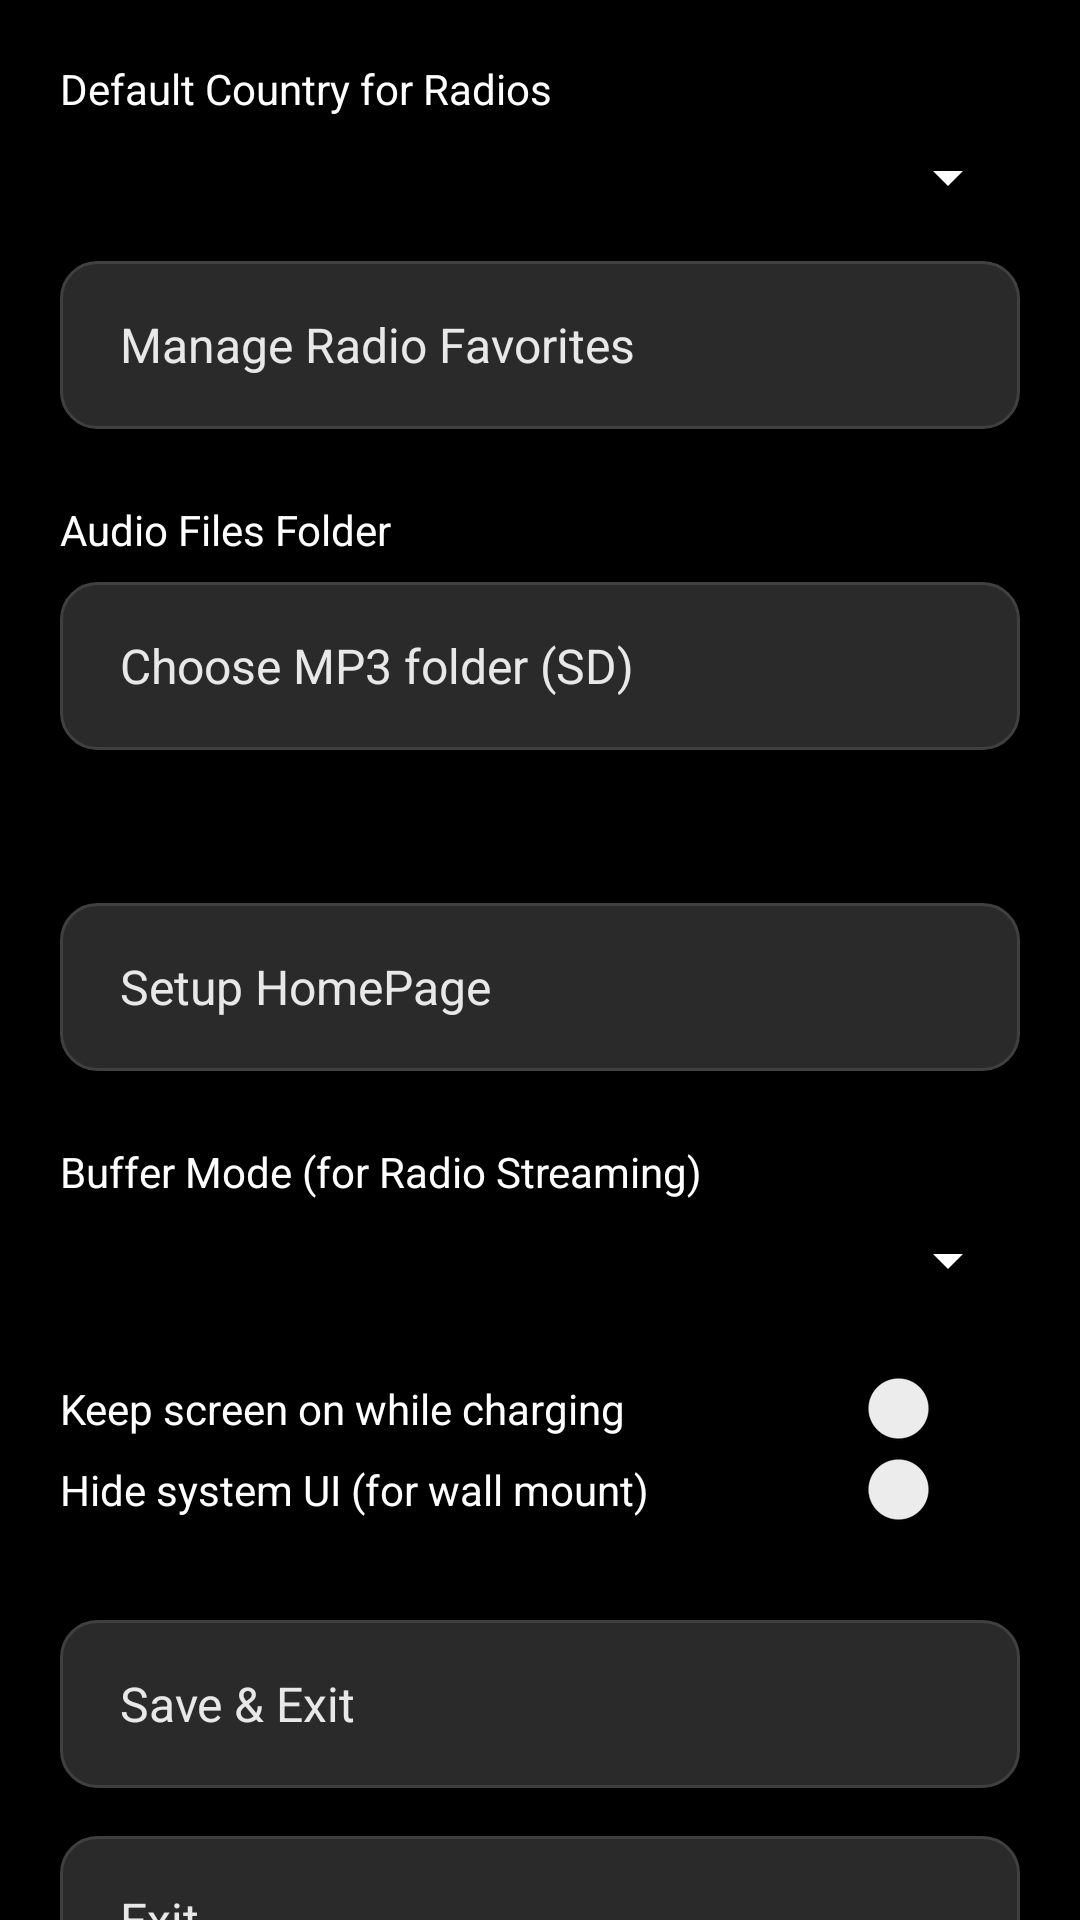

Reconstruct the res/layout file that produces this screen, plus the resources it refers to.
<!-- AndroidManifest.xml: application theme Theme.RadioMP3 -->
<!-- res/layout/activity_settings.xml -->
<?xml version="1.0" encoding="utf-8"?>
<FrameLayout xmlns:android="http://schemas.android.com/apk/res/android"
    android:id="@+id/tapArea"
    android:layout_width="match_parent"
    android:layout_height="match_parent"
    android:background="#000000"
    android:clickable="true"
    android:focusable="true">

<ScrollView
    android:layout_width="match_parent"
    android:layout_height="match_parent">

    <LinearLayout
        android:layout_width="match_parent"
        android:layout_height="wrap_content"
        android:orientation="vertical"
        android:padding="20dp">

        <TextView
            android:text="Default Country for Radios"
            android:textColor="#FFFFFF"
            android:layout_width="wrap_content"
            android:layout_height="wrap_content"
            android:layout_marginBottom="8dp" />

        <Spinner
            android:id="@+id/spinnerCountry"
            android:layout_width="match_parent"
            android:layout_height="wrap_content"
            android:backgroundTint="#FFFFFF" />

        <Space
            android:layout_width="match_parent"
            android:layout_height="16dp" />

        <LinearLayout
            android:id="@+id/btnManageFavorites"
            android:layout_width="match_parent"
            android:layout_height="56dp"
            android:orientation="horizontal"
            android:gravity="center_vertical"
            android:background="@drawable/button_style"
            android:clickable="true"
            android:focusable="true"
            android:foreground="?attr/selectableItemBackground">

            <TextView
                android:layout_width="0dp"
                android:layout_height="wrap_content"
                android:layout_weight="1"
                android:layout_marginStart="20dp"
                android:text="Manage Radio Favorites"
                android:textSize="16sp"
                android:textColor="#E8E8E8"
                android:textStyle="normal" />
        </LinearLayout>

        <Space
            android:layout_width="match_parent"
            android:layout_height="24dp" />

        <TextView
            android:text="Audio Files Folder"
            android:textColor="#FFFFFF"
            android:layout_width="wrap_content"
            android:layout_height="wrap_content"
            android:layout_marginBottom="8dp" />

        <LinearLayout
            android:id="@+id/btnPickFolder"
            android:layout_width="match_parent"
            android:layout_height="56dp"
            android:orientation="horizontal"
            android:gravity="center_vertical"
            android:background="@drawable/button_style"
            android:clickable="true"
            android:focusable="true"
            android:foreground="?attr/selectableItemBackground">

            <TextView
                android:layout_width="0dp"
                android:layout_height="wrap_content"
                android:layout_weight="1"
                android:layout_marginStart="20dp"
                android:text="Choose MP3 folder (SD)"
                android:textSize="16sp"
                android:textColor="#E8E8E8"
                android:textStyle="normal" />
        </LinearLayout>

        <TextView
            android:id="@+id/txtFolder"
            android:textColor="#CCCCCC"
            android:layout_width="match_parent"
            android:layout_height="wrap_content"
            android:layout_marginTop="8dp" />

        <Space
            android:layout_width="match_parent"
            android:layout_height="24dp" />

        <LinearLayout
            android:id="@+id/btnSetupHomePage"
            android:layout_width="match_parent"
            android:layout_height="56dp"
            android:orientation="horizontal"
            android:gravity="center_vertical"
            android:background="@drawable/button_style"
            android:clickable="true"
            android:focusable="true"
            android:foreground="?attr/selectableItemBackground">

            <TextView
                android:layout_width="0dp"
                android:layout_height="wrap_content"
                android:layout_weight="1"
                android:layout_marginStart="20dp"
                android:text="Setup HomePage"
                android:textSize="16sp"
                android:textColor="#E8E8E8"
                android:textStyle="normal" />
        </LinearLayout>

        <Space
            android:layout_width="match_parent"
            android:layout_height="24dp" />

        <TextView
            android:text="Buffer Mode (for Radio Streaming)"
            android:textColor="#FFFFFF"
            android:layout_width="wrap_content"
            android:layout_height="wrap_content"
            android:layout_marginBottom="8dp" />

        <Spinner
            android:id="@+id/spinnerBuffer"
            android:layout_width="match_parent"
            android:layout_height="wrap_content"
            android:backgroundTint="#FFFFFF" />

        <Space
            android:layout_width="match_parent"
            android:layout_height="24dp" />

        <Switch
            android:id="@+id/swKeepOnCharging"
            android:text="Keep screen on while charging"
            android:textColor="#FFFFFF"
            android:layout_width="match_parent"
            android:layout_height="wrap_content" />

        <Switch
            android:id="@+id/swAutoHideUi"
            android:text="Hide system UI (for wall mount)"
            android:textColor="#FFFFFF"
            android:layout_width="match_parent"
            android:layout_height="wrap_content" />

        <Space
            android:layout_width="match_parent"
            android:layout_height="30dp" />

        <LinearLayout
            android:id="@+id/btnSave"
            android:layout_width="match_parent"
            android:layout_height="56dp"
            android:orientation="horizontal"
            android:gravity="center_vertical"
            android:layout_marginBottom="16dp"
            android:background="@drawable/button_style"
            android:clickable="true"
            android:focusable="true"
            android:foreground="?attr/selectableItemBackground">

            <TextView
                android:layout_width="0dp"
                android:layout_height="wrap_content"
                android:layout_weight="1"
                android:layout_marginStart="20dp"
                android:text="Save &amp; Exit"
                android:textSize="16sp"
                android:textColor="#E8E8E8"
                android:textStyle="normal" />
        </LinearLayout>

        <LinearLayout
            android:id="@+id/btnExit"
            android:layout_width="match_parent"
            android:layout_height="56dp"
            android:orientation="horizontal"
            android:gravity="center_vertical"
            android:background="@drawable/button_style"
            android:clickable="true"
            android:focusable="true"
            android:foreground="?attr/selectableItemBackground">

            <TextView
                android:layout_width="0dp"
                android:layout_height="wrap_content"
                android:layout_weight="1"
                android:layout_marginStart="20dp"
                android:text="Exit"
                android:textSize="16sp"
                android:textColor="#E8E8E8"
                android:textStyle="normal" />
        </LinearLayout>

    </LinearLayout>
</ScrollView>
</FrameLayout>
<!-- resources referenced by this layout -->
<resources>
  <!-- drawable button_style (drawable) -->
  <?xml version="1.0" encoding="utf-8"?>
  <shape xmlns:android="http://schemas.android.com/apk/res/android"
      android:shape="rectangle">
      <solid android:color="#2A2A2A" />
      <corners android:radius="12dp" />
      <stroke
          android:width="1dp"
          android:color="#404040" />
  </shape>
  <style name="Theme.RadioMP3" parent="Theme.AppCompat.DayNight.NoActionBar">
          
          <item name="android:windowAnimationStyle">@style/WindowAnimationTransition</item>
          
          <item name="android:windowBackground">@android:color/black</item>
          <item name="android:colorBackground">@android:color/black</item>
          
          <item name="android:statusBarColor">@android:color/black</item>
          <item name="android:navigationBarColor">@android:color/black</item>
      </style>
  <style name="WindowAnimationTransition" parent="@android:style/Animation.Activity">
          <item name="android:activityOpenEnterAnimation">@anim/fade_in_fast</item>
          <item name="android:activityOpenExitAnimation">@anim/fade_out_fast</item>
          <item name="android:activityCloseEnterAnimation">@anim/fade_in_fast</item>
          <item name="android:activityCloseExitAnimation">@anim/fade_out_fast</item>
      </style>
</resources>
